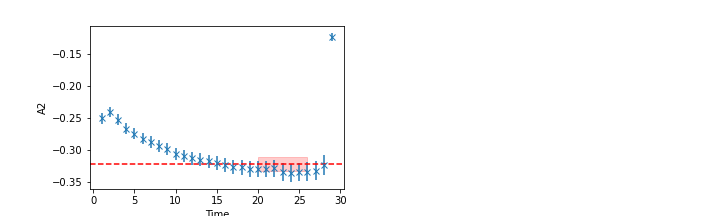

Data behind this chart, as committed beside it:
	EffectiveMass	Error	RegUp	RegLow
0	-0.3219	0.01148	26	19
